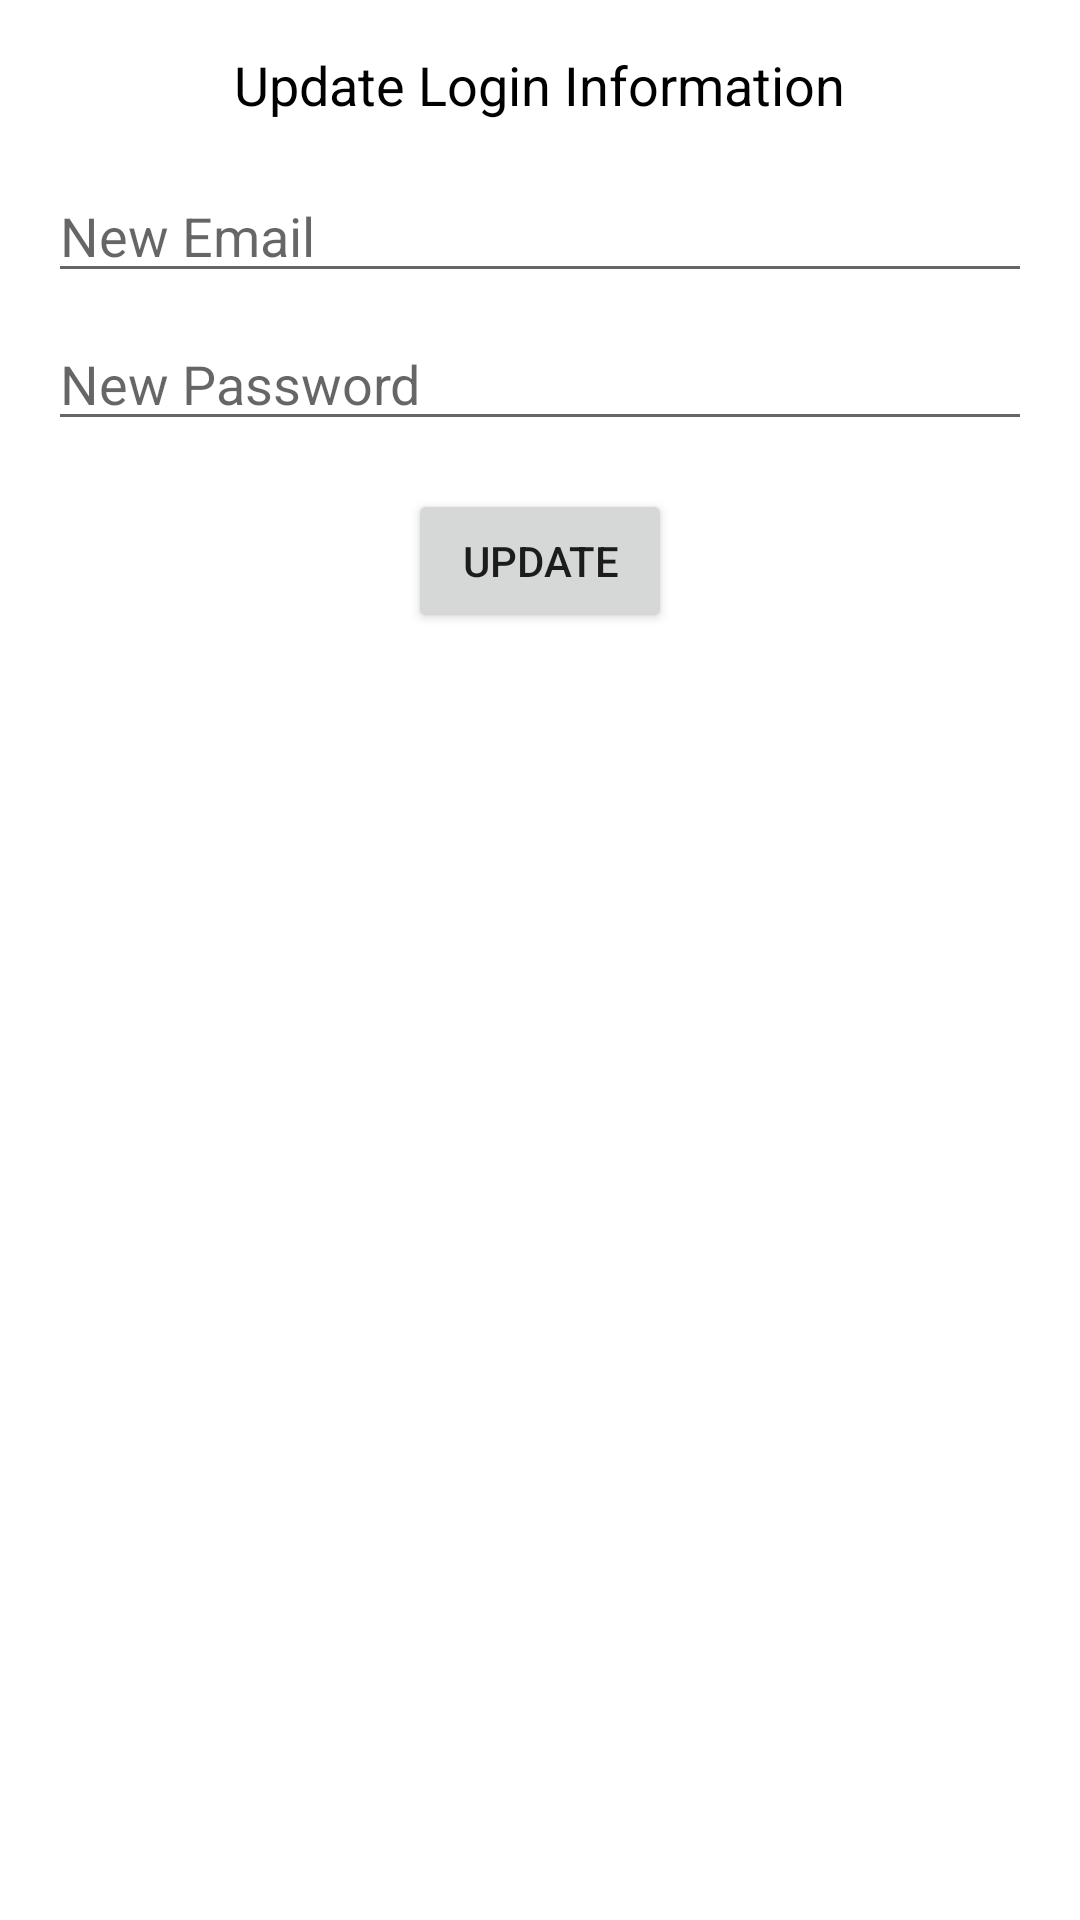

The Android layout XML behind this screen, and the referenced resources:
<!-- AndroidManifest.xml: application theme Theme.SpotifyWrapped.NoActionBar -->
<!-- res/layout/update_login_info_popup.xml -->
<LinearLayout xmlns:android="http://schemas.android.com/apk/res/android"
    android:layout_width="match_parent"
    android:layout_height="wrap_content"
    android:orientation="vertical"
    android:padding="16dp"
    android:background="?attr/colorOnPrimary">

    <TextView
        android:layout_width="wrap_content"
        android:layout_height="wrap_content"
        android:text="@string/update_message"
        android:textSize="18sp"
        android:textColor="?attr/textFillColor"
        android:layout_gravity="center_horizontal"
        android:layout_marginBottom="16dp"/>

    
    <EditText
        android:id="@+id/editTextEmail"
        android:layout_width="match_parent"
        android:layout_height="wrap_content"
        android:hint="New Email"
        android:inputType="text"/>

    
    <EditText
        android:id="@+id/editTextPassword"
        android:layout_width="match_parent"
        android:layout_height="wrap_content"
        android:hint="New Password"
        android:inputType="textPassword"
        android:layout_marginTop="8dp"/>

    
    <Button
        android:id="@+id/buttonUpdate"
        android:layout_width="wrap_content"
        android:layout_height="wrap_content"
        android:text="Update"
        android:layout_marginTop="16dp"
        android:layout_gravity="center_horizontal"/>

</LinearLayout>
<!-- resources referenced by this layout -->
<resources>
  <string name="update_message">Update Login Information</string>
  <style name="Theme.SpotifyWrapped.NoActionBar">
          <item name="windowActionBar">false</item>
          <item name="windowNoTitle">true</item>
      </style>
</resources>
